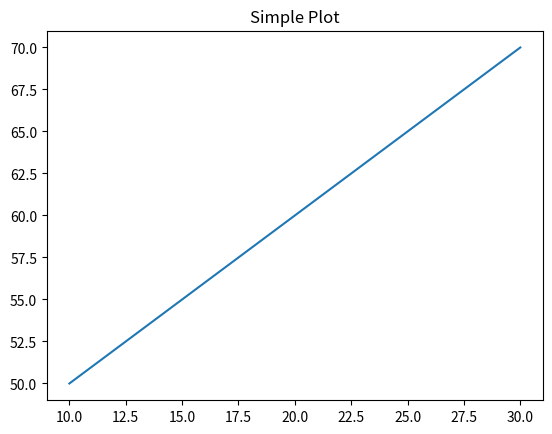

Generate this figure with matplotlib:
import numpy as np
import pandas as pd
import matplotlib.pyplot as plt

# ===================
arr = np.array([[1, 2, 3], [4, 5, 6]])
print('Array type is', type(arr))
print(arr)

# ==================

data = np.array(['S', 'U', 'L', 'A', 'G', 'N', 'A'])
ser = pd.Series(data)
print(ser)

# ==================
a = [10, 20, 30]
b = [50, 60, 70]
plt.plot(a, b)
plt.title("Simple Plot")
plt.show()